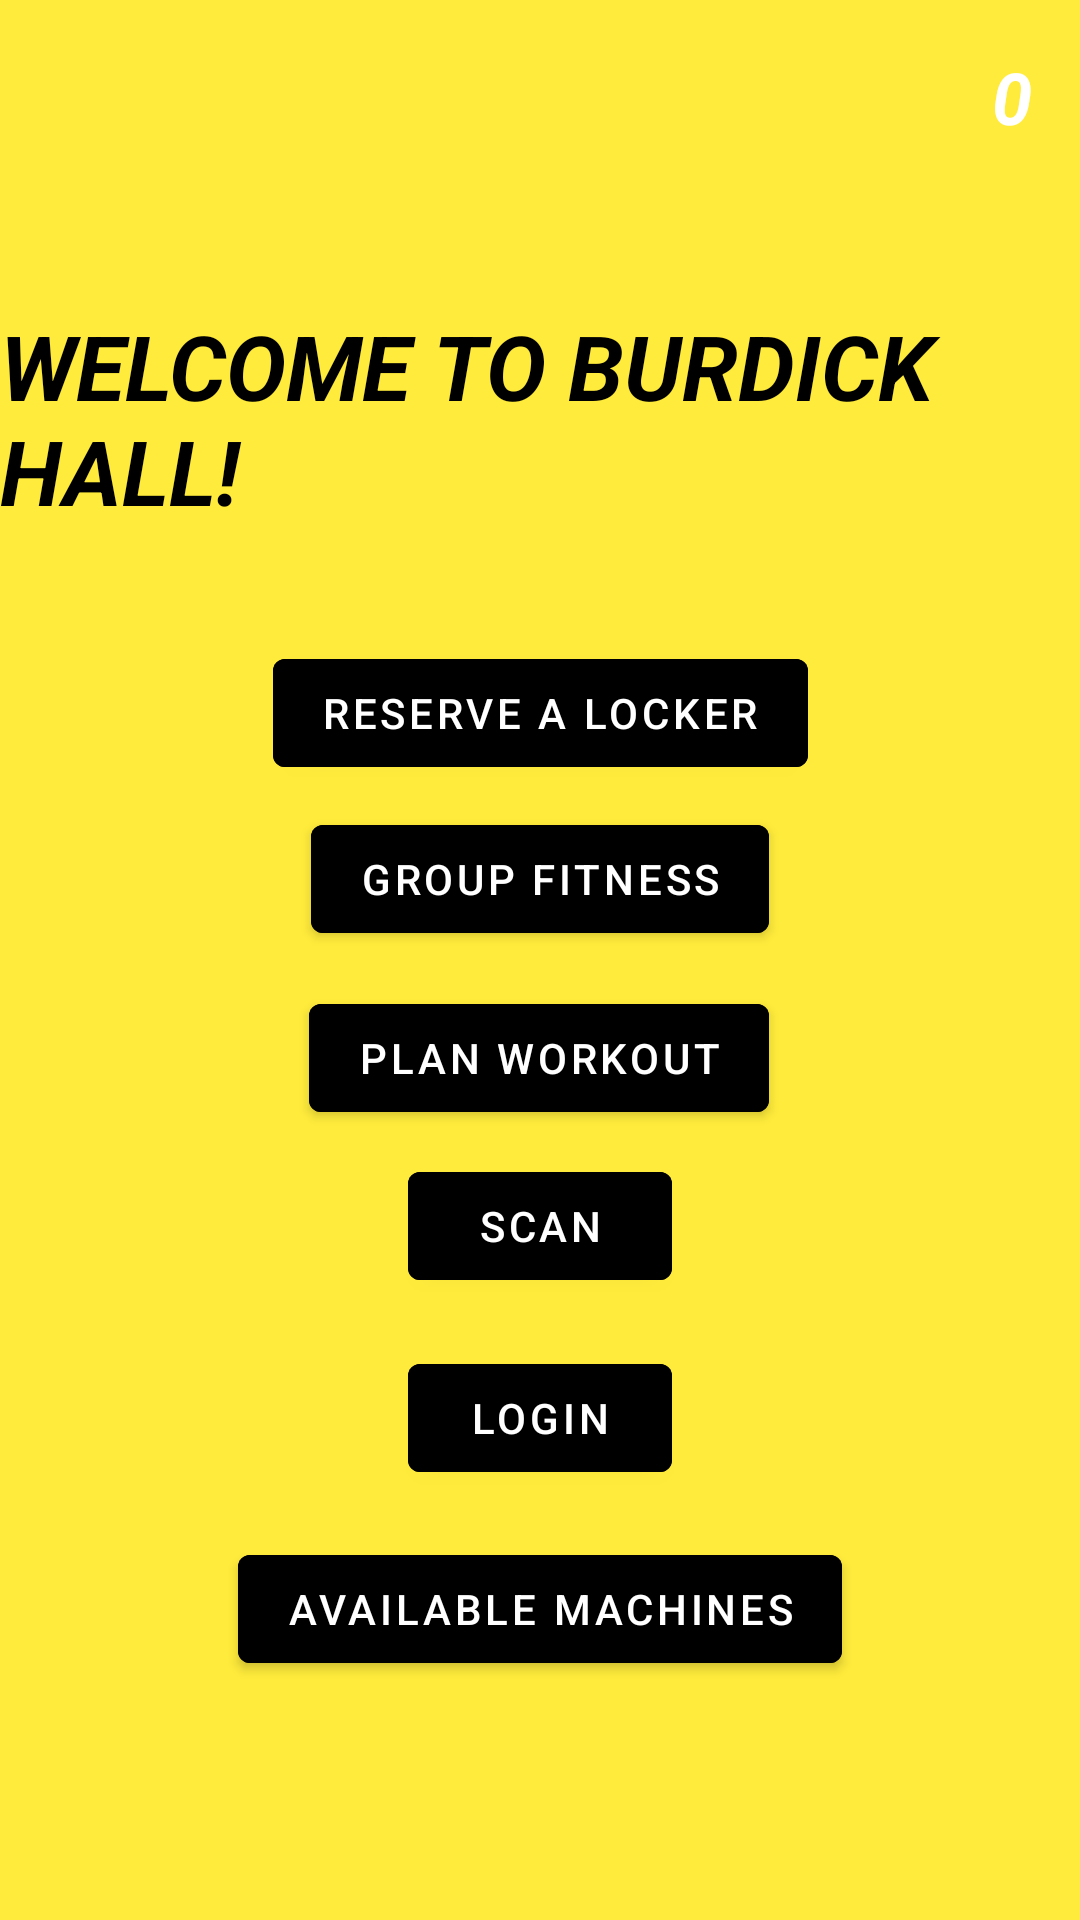

This screen was rendered from an Android layout file. Write that file and the resources it references.
<!-- AndroidManifest.xml: application theme Theme.TURecApp -->
<!-- res/layout/fragment_first.xml -->
<?xml version="1.0" encoding="utf-8"?>
<androidx.constraintlayout.widget.ConstraintLayout xmlns:android="http://schemas.android.com/apk/res/android"
    xmlns:app="http://schemas.android.com/apk/res-auto"
    xmlns:tools="http://schemas.android.com/tools"
    android:layout_width="match_parent"
    android:layout_height="match_parent"
    android:background="@color/screenBackground"
    tools:context=".FirstFragment">

    <TextView
        android:id="@+id/textview_first"
        app:layout_constraintHorizontal_bias="0.5"
        android:layout_width="wrap_content"
        android:layout_height="wrap_content"
        android:layout_marginBottom="323dp"
        android:fontFamily="sans-serif"
        android:text="@string/hello_first_fragment"
        android:textAllCaps="true"
        android:textAppearance="@style/TextAppearance.AppCompat.Large"
        android:textColor="#000000"
        android:textSize="30sp"
        android:textStyle="bold|italic"
        app:layout_constraintBottom_toBottomOf="parent"
        app:layout_constraintEnd_toEndOf="parent"
        app:layout_constraintStart_toStartOf="parent"
        app:layout_constraintTop_toTopOf="parent"
        app:layout_constraintVertical_bias="0.42000002" />


    <Button
        android:id="@+id/machines"
        android:backgroundTint="@android:color/black"
        android:layout_width="wrap_content"
        android:layout_height="wrap_content"
        android:text="@string/available_machines_text"
        app:layout_constraintBottom_toBottomOf="parent"
        app:layout_constraintEnd_toEndOf="parent"
        app:layout_constraintStart_toStartOf="parent"
        app:layout_constraintTop_toBottomOf="@+id/Scanbutton" />

    <Button
        android:id="@+id/Scanbutton"
        android:backgroundTint="@android:color/black"
        android:layout_width="wrap_content"
        android:layout_height="wrap_content"
        android:text="@string/scan_button_text"
        app:layout_constraintBottom_toBottomOf="parent"
        app:layout_constraintEnd_toEndOf="parent"
        app:layout_constraintStart_toStartOf="parent"
        app:layout_constraintTop_toBottomOf="@+id/textview_first" />

    <Button
        android:id="@+id/login"
        android:backgroundTint="@android:color/black"
        android:layout_width="wrap_content"
        android:layout_height="wrap_content"
        android:text="@string/login"
        app:layout_constraintBottom_toTopOf="@+id/machines"
        app:layout_constraintEnd_toEndOf="parent"
        app:layout_constraintStart_toStartOf="parent"
        app:layout_constraintTop_toBottomOf="@+id/Scanbutton" />

    <TextView
        android:id="@+id/counter"
        android:layout_width="wrap_content"
        android:layout_height="wrap_content"
        android:layout_marginTop="16dp"
        android:layout_marginEnd="16dp"
        android:fontFamily="sans-serif"
        android:text="0"
        android:textStyle="bold|italic"
        android:textColor="#FFFFFF"
        android:textSize="24sp"
        app:layout_constraintEnd_toEndOf="parent"
        app:layout_constraintTop_toTopOf="parent" />

    <Button
        android:id="@+id/workoutbutton"
        android:layout_width="wrap_content"
        android:layout_height="wrap_content"
        android:layout_marginBottom="8dp"
        android:backgroundTint="@android:color/black"
        android:text="@string/plan_workout"
        app:layout_constraintBottom_toTopOf="@+id/Scanbutton"
        app:layout_constraintEnd_toEndOf="parent"
        app:layout_constraintHorizontal_bias="0.498"
        app:layout_constraintStart_toStartOf="parent" />

    <Button
        android:id="@+id/groupbutton"
        android:layout_width="wrap_content"
        android:layout_height="wrap_content"
        android:layout_marginTop="80dp"
        android:backgroundTint="@android:color/black"
        android:text="Group Fitness"
        app:layout_constraintBottom_toTopOf="@+id/workoutbutton"
        app:layout_constraintEnd_toEndOf="parent"
        app:layout_constraintStart_toStartOf="parent"
        app:layout_constraintTop_toBottomOf="@+id/textview_first" />

    <Button
        android:id="@+id/locker"
        android:layout_width="wrap_content"
        android:layout_height="wrap_content"
        android:layout_marginTop="20dp"
        android:backgroundTint="@android:color/black"
        android:text="Reserve a Locker"
        app:layout_constraintBottom_toTopOf="@+id/groupbutton"
        app:layout_constraintEnd_toEndOf="parent"
        app:layout_constraintStart_toStartOf="parent"
        app:layout_constraintTop_toBottomOf="@+id/textview_first"
        app:layout_constraintVertical_bias="0.69" />

</androidx.constraintlayout.widget.ConstraintLayout>
<!-- resources referenced by this layout -->
<resources>
  <color name="screenBackground">#FFEB3B</color>
  <string name="available_machines_text">Available Machines</string>
  <string name="hello_first_fragment">Welcome to Burdick Hall!</string>
  <string name="login">Login</string>
  <string name="plan_workout">Plan Workout</string>
  <string name="scan_button_text">Scan</string>
  <style name="Theme.TURecApp" parent="Theme.MaterialComponents.DayNight.DarkActionBar">
              
              <item name="colorPrimary">@color/purple_500</item>
              <item name="colorPrimaryVariant">@color/purple_700</item>
              <item name="colorOnPrimary">@color/white</item>
              
              <item name="colorSecondary">@color/teal_200</item>
              <item name="colorSecondaryVariant">@color/teal_700</item>
              <item name="colorOnSecondary">@color/black</item>
              
              <item name="android:statusBarColor" tools:targetApi="l">?attr/colorPrimaryVariant</item>
              
          </style>
  <color name="purple_500">#FF6200EE</color>
  <color name="purple_700">#FF3700B3</color>
  <color name="white">#FFFFFFFF</color>
  <color name="teal_200">#FF03DAC5</color>
  <color name="teal_700">#FF018786</color>
  <color name="black">#FF000000</color>
</resources>
